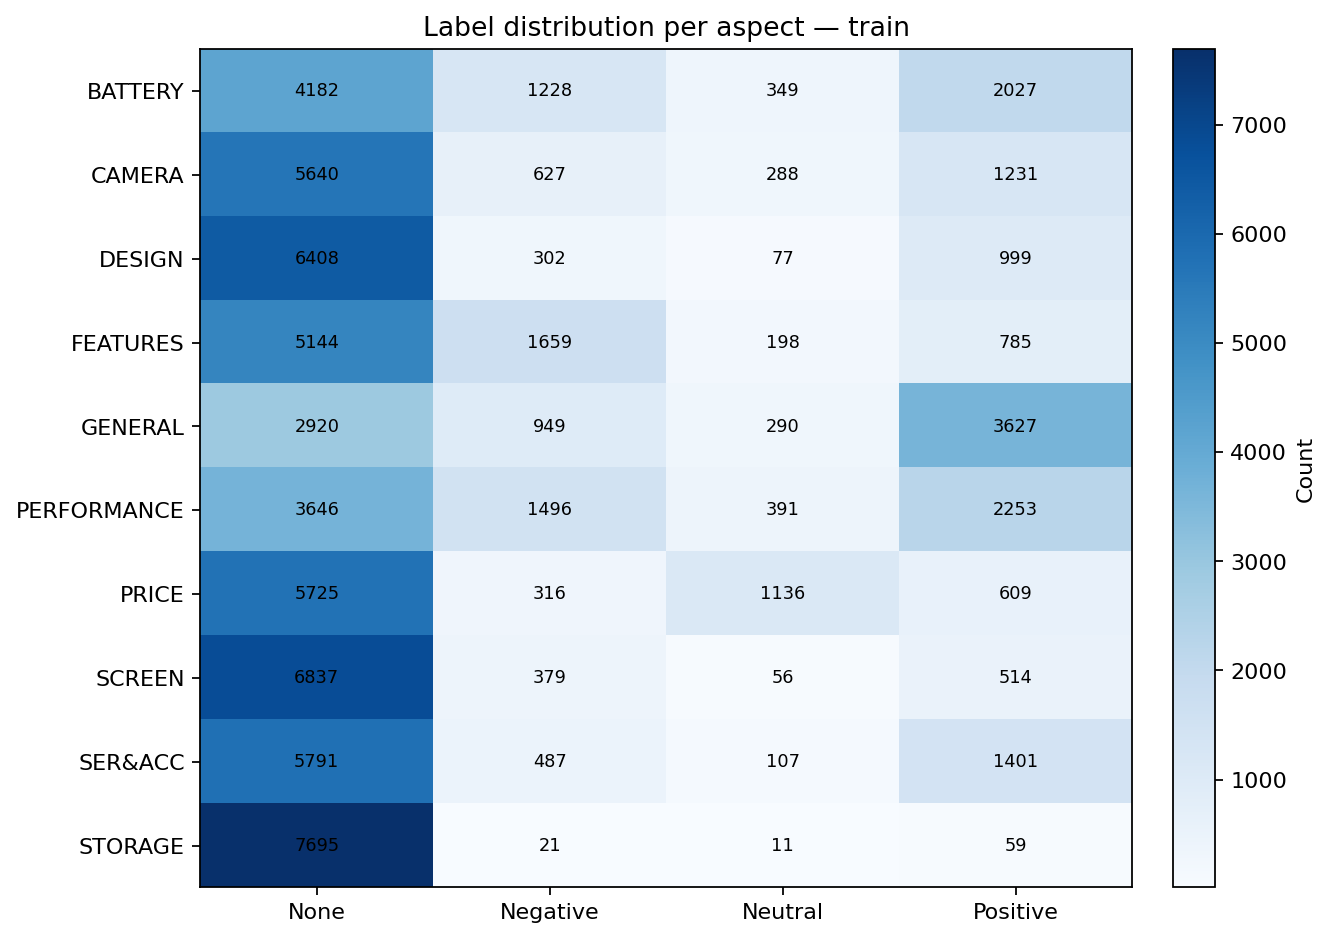

Source data for this figure (header and first rows):
aspect, None, Negative, Neutral, Positive
BATTERY, 4182, 1228, 349, 2027
CAMERA, 5640, 627, 288, 1231
DESIGN, 6408, 302, 77, 999
FEATURES, 5144, 1659, 198, 785
GENERAL, 2920, 949, 290, 3627
PERFORMANCE, 3646, 1496, 391, 2253
PRICE, 5725, 316, 1136, 609
SCREEN, 6837, 379, 56, 514
SER&ACC, 5791, 487, 107, 1401
STORAGE, 7695, 21, 11, 59
